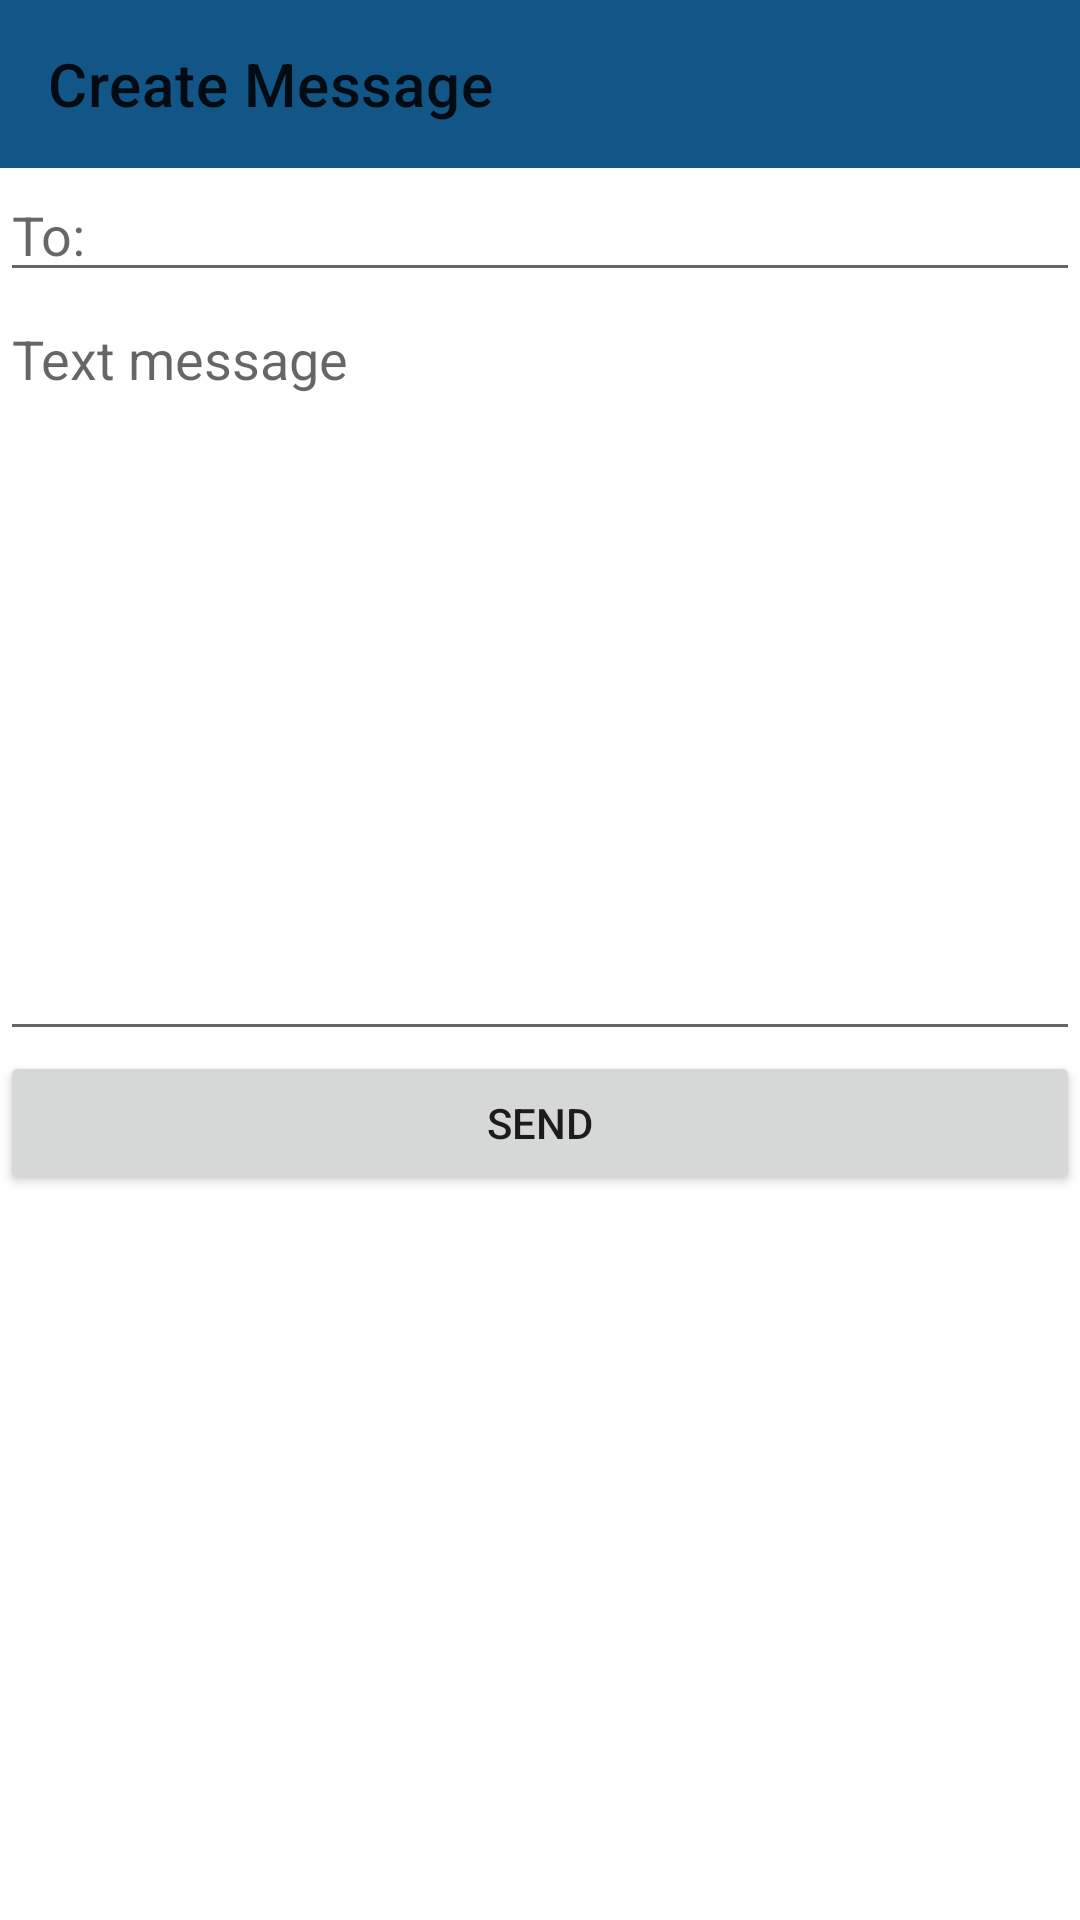

Android layout source for this screen:
<!-- AndroidManifest.xml: application theme MyMaterialTheme.Base -->
<!-- res/layout/activity_msgs.xml -->
<?xml version="1.0" encoding="utf-8"?>
<LinearLayout xmlns:android="http://schemas.android.com/apk/res/android"
    xmlns:app="http://schemas.android.com/apk/res-auto"
    android:id="@+id/nmsg"
    android:layout_width="match_parent"
    android:layout_height="match_parent"
    android:orientation="vertical">

    <androidx.appcompat.widget.Toolbar
        android:id="@+id/toolbar"
        android:layout_width="match_parent"
        android:layout_height="wrap_content"
        android:background="?attr/colorPrimary"
        android:minHeight="?attr/actionBarSize"
        app:title="Create Message" />

    <EditText
        android:id="@+id/receiver"
        android:layout_width="match_parent"
        android:layout_height="wrap_content"
        android:ems="10"
        android:inputType="textPersonName"
        android:hint="To:" />

    <EditText
        android:id="@+id/txtmsg"
        android:layout_width="match_parent"
        android:layout_height="253dp"
        android:ems="10"
        android:gravity="start|top"
        android:inputType="textMultiLine"
        android:hint="Text message"/>

    <Button
        android:id="@+id/send"
        android:layout_width="match_parent"
        android:layout_height="wrap_content"
        android:text="Send" />

</LinearLayout>
<!-- resources referenced by this layout -->
<resources>
  <style name="MyMaterialTheme.Base" parent="Theme.MaterialComponents.Light.DarkActionBar">
          <item name="windowNoTitle">true</item>
          <item name="windowActionBar">false</item>
          <item name="colorPrimary">@color/colorPrimary</item>
          <item name="colorPrimaryDark">@color/colorPrimaryDark</item>
          <item name="colorAccent">@color/colorAccent</item>
      </style>
  <color name="colorPrimary">#125688</color>
  <color name="colorPrimaryDark">#125688</color>
  <color name="colorAccent">#c8e8ff</color>
</resources>
